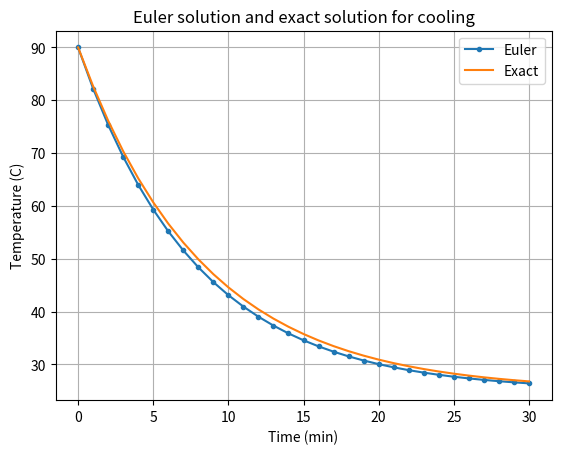

Recreate this plot in Python.
"""BIT 2118 - Task 17: Euler method for ODEs (Newton's law of cooling)."""
import numpy as np
import matplotlib.pyplot as plt


def euler(k=0.12, h=1.0, T0=90.0, Ta=25.0, tmax=30.0):
    t = np.arange(0, tmax + h / 2, h)
    T = np.zeros_like(t)
    T[0] = T0
    for i in range(len(t) - 1):
        T[i + 1] = T[i] + h * (-k * (T[i] - Ta))
    return t, T, Ta + (T0 - Ta) * np.exp(-k * t)


print("--- Base program ---")
t, T, ex = euler()
print(f"Euler temperature after 30 min: {T[-1]:.2f} C")
print(f"Exact temperature after 30 min: {ex[-1]:.2f} C")
print(f"Final absolute error: {abs(T[-1] - ex[-1]):.4f} C")
plt.plot(t, T, "o-", ms=3, label="Euler")
plt.plot(t, ex, label="Exact")
plt.xlabel("Time (min)")
plt.ylabel("Temperature (C)")
plt.title("Euler solution and exact solution for cooling")
plt.legend()
plt.grid(True)
plt.show()

print("\n--- Changed parameters ---")
for h in (5.0, 1.0, 0.1):
    _, T, ex = euler(h=h)
    print(f"h={h}: Euler {T[-1]:.4f} C, exact {ex[-1]:.4f} C, error {abs(T[-1] - ex[-1]):.4f}")
_, T, ex = euler(k=0.2)
print(f"k=0.2: Euler {T[-1]:.2f} C, exact {ex[-1]:.2f} C")
_, T, _ = euler(k=0.2, h=10.0)
print("h=10, k=0.2 (h*k=2): first values", np.round(T[:4], 0), "-> oscillates/unstable")
